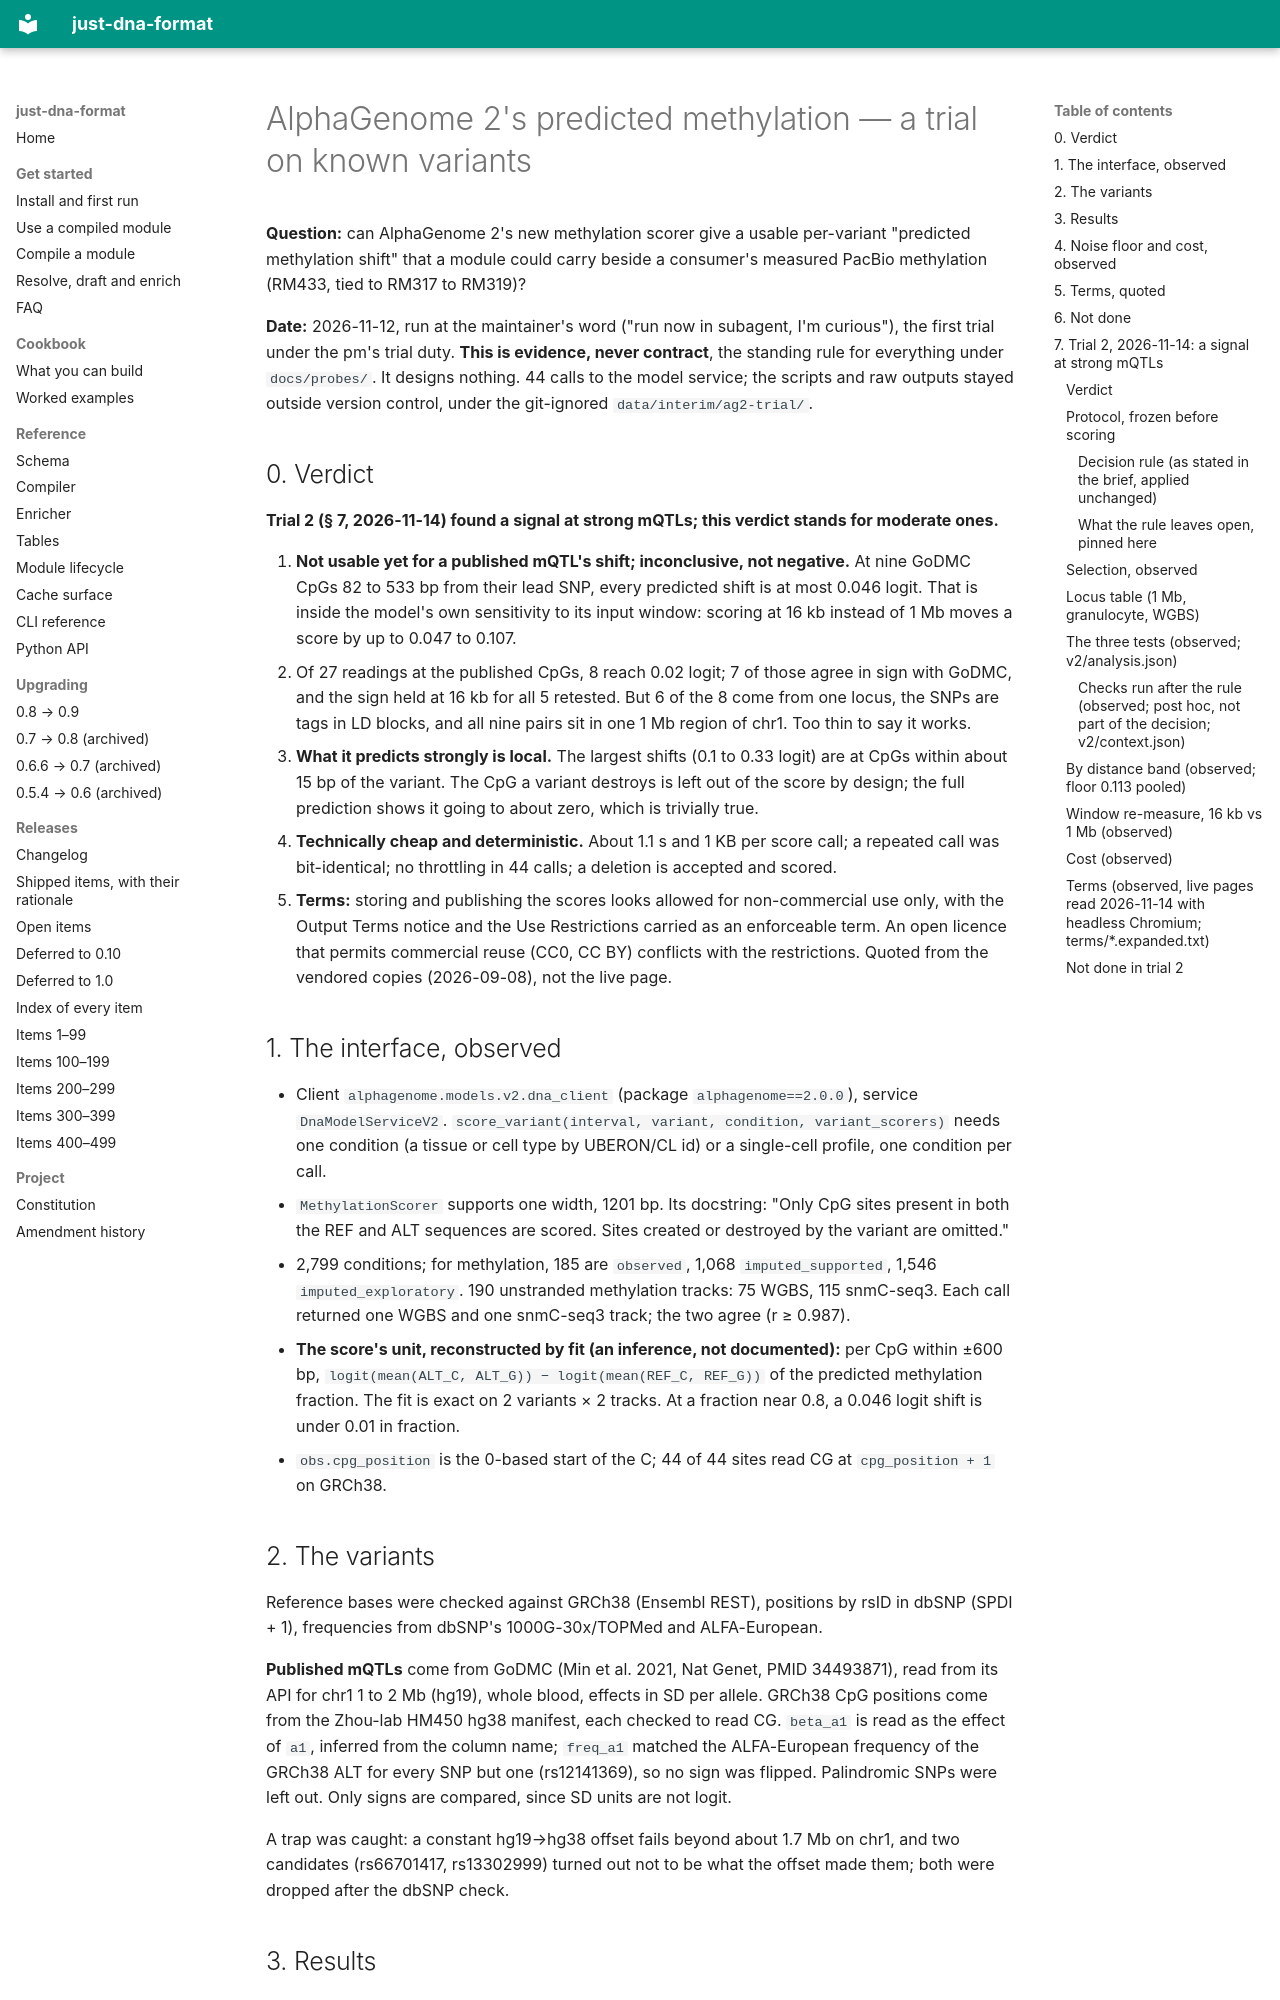

repository: dna-seq/just-dna-compiler · page: probes/ALPHAGENOME2_METHYLATION_TRIAL/index.html · generator: mkdocs

# AlphaGenome 2's predicted methylation — a trial on known variants

**Question:** can AlphaGenome 2's new methylation scorer give a usable per-variant "predicted methylation shift" that a
module could carry beside a consumer's measured PacBio methylation (RM433, tied to RM317 to RM319)?

**Date:** 2026-11-12, run at the maintainer's word ("run now in subagent, I'm curious"), the first trial under the
pm's trial duty. **This is evidence, never contract**, the standing rule for everything under `docs/probes/`. It
designs nothing. 44 calls to the model service; the scripts and raw outputs stayed outside version control, under
the git-ignored `data/interim/ag2-trial/`.

## 0. Verdict

**Trial 2 (§ 7, 2026-11-14) found a signal at strong mQTLs; this verdict stands for moderate ones.**

1. **Not usable yet for a published mQTL's shift; inconclusive, not negative.** At nine GoDMC CpGs 82 to 533 bp from
   their lead SNP, every predicted shift is at most 0.046 logit. That is inside the model's own sensitivity to its
   input window: scoring at 16 kb instead of 1 Mb moves a score by up to 0.047 to 0.107.
2. Of 27 readings at the published CpGs, 8 reach 0.02 logit; 7 of those agree in sign with GoDMC, and the sign held
   at 16 kb for all 5 retested. But 6 of the 8 come from one locus, the SNPs are tags in LD blocks, and all nine pairs
   sit in one 1 Mb region of chr1. Too thin to say it works.
3. **What it predicts strongly is local.** The largest shifts (0.1 to 0.33 logit) are at CpGs within about 15 bp of
   the variant. The CpG a variant destroys is left out of the score by design; the full prediction shows it going to
   about zero, which is trivially true.
4. **Technically cheap and deterministic.** About 1.1 s and 1 KB per score call; a repeated call was bit-identical; no
   throttling in 44 calls; a deletion is accepted and scored.
5. **Terms:** storing and publishing the scores looks allowed for non-commercial use only, with the Output Terms
   notice and the Use Restrictions carried as an enforceable term. An open licence that permits commercial reuse
   (CC0, CC BY) conflicts with the restrictions. Quoted from the vendored copies (2026-09-08), not the live page.

## 1. The interface, observed

- Client `alphagenome.models.v2.dna_client` (package `alphagenome==2.0.0`), service `DnaModelServiceV2`.
  `score_variant(interval, variant, condition, variant_scorers)` needs one condition (a tissue or cell type by
  UBERON/CL id) or a single-cell profile, one condition per call.
- `MethylationScorer` supports one width, 1201 bp. Its docstring: "Only CpG sites present in both the REF and ALT
  sequences are scored. Sites created or destroyed by the variant are omitted."
- 2,799 conditions; for methylation, 185 are `observed`, 1,068 `imputed_supported`, 1,546 `imputed_exploratory`.
  190 unstranded methylation tracks: 75 WGBS, 115 snmC-seq3. Each call returned one WGBS and one snmC-seq3 track; the
  two agree (r ≥ 0.987).
- **The score's unit, reconstructed by fit (an inference, not documented):** per CpG within ±600 bp,
  `logit(mean(ALT_C, ALT_G)) − logit(mean(REF_C, REF_G))` of the predicted methylation fraction. The fit is exact on
  2 variants × 2 tracks. At a fraction near 0.8, a 0.046 logit shift is under 0.01 in fraction.
- `obs.cpg_position` is the 0-based start of the C; 44 of 44 sites read CG at `cpg_position + 1` on GRCh38.

## 2. The variants

Reference bases were checked against GRCh38 (Ensembl REST), positions by rsID in dbSNP (SPDI + 1), frequencies from
dbSNP's 1000G-30x/TOPMed and ALFA-European.

**Published mQTLs** come from GoDMC (Min et al. 2021, Nat Genet, PMID 34493871), read from its API for chr1 1 to 2 Mb
(hg19), whole blood, effects in SD per allele. GRCh38 CpG positions come from the Zhou-lab HM450 hg38 manifest, each
checked to read CG. `beta_a1` is read as the effect of `a1`, inferred from the column name; `freq_a1` matched the
ALFA-European frequency of the GRCh38 ALT for every SNP but one (rs12141369), so no sign was flipped. Palindromic SNPs
were left out. Only signs are compared, since SD units are not logit.

A trap was caught: a constant hg19→hg38 offset fails beyond about 1.7 Mb on chr1, and two candidates (rs66701417,
rs13302999) turned out not to be what the offset made them; both were dropped after the dbSNP check.
